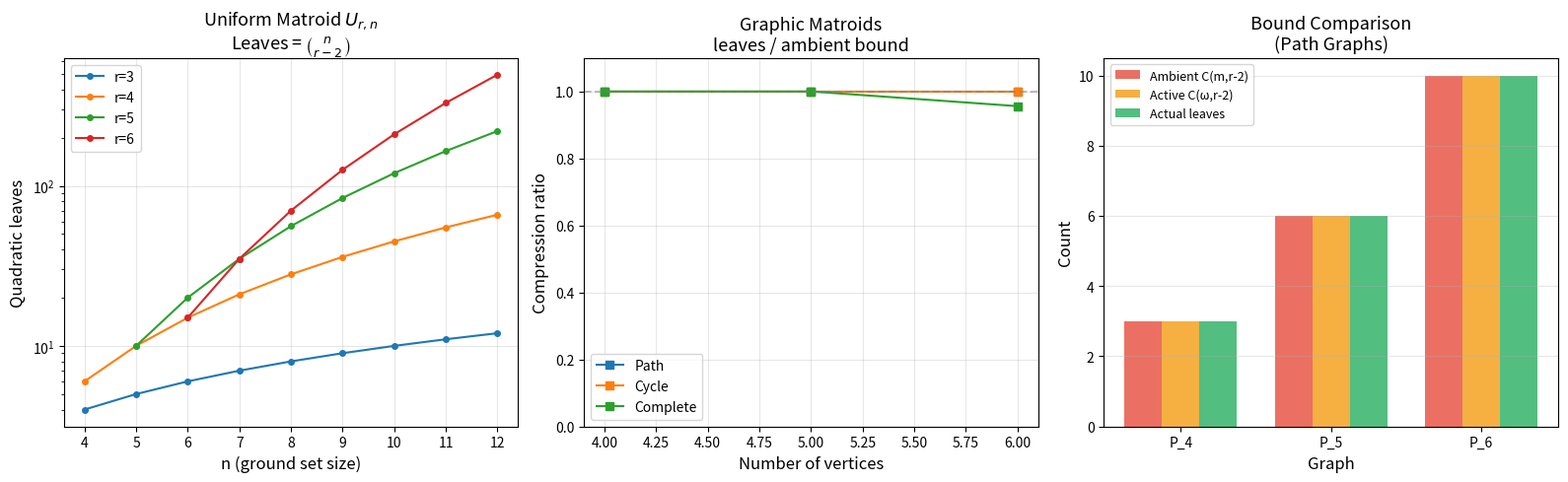

Write the Python code that produced this figure.
"""
Visualization 1: Compression Ratio Heatmap

Visualizes the compression ratio (actual leaves / ambient bound) across
different matroid parameters (n, r) for uniform matroids and compares
with graphic matroid families. Shows that for uniform matroids the ratio
is always 1 (no compression), while for sparse graphic matroids the ratio
drops dramatically as the graph becomes sparser relative to the ambient space.
"""

import numpy as np
import matplotlib
matplotlib.use('Agg')
import matplotlib.pyplot as plt
from math import comb
from itertools import combinations


def graphic_matroid_bases(edges, num_vertices):
    """Compute spanning forest bases of a graphic matroid."""
    m = len(edges)
    # Find number of components
    parent = list(range(num_vertices))
    def find(x):
        while parent[x] != x:
            parent[x] = parent[parent[x]]
            x = parent[x]
        return x
    components = num_vertices
    for u, v in edges:
        pu, pv = find(u), find(v)
        if pu != pv:
            parent[pu] = pv
            components -= 1
    rank = num_vertices - components

    bases = []
    for subset in combinations(range(m), rank):
        par = list(range(num_vertices))
        def find2(x):
            while par[x] != x:
                par[x] = par[par[x]]
                x = par[x]
            return x
        ok = True
        c = num_vertices
        for idx in subset:
            u, v = edges[idx]
            pu, pv = find2(u), find2(v)
            if pu == pv:
                ok = False
                break
            par[pu] = pv
            c -= 1
        if ok and c == components:
            bases.append(frozenset(subset))
    return bases, rank


def count_indep_sets(bases, k, ground_size):
    """Count k-element independent sets."""
    ground = set()
    for b in bases:
        ground |= b
    count = 0
    for subset in combinations(sorted(ground), k):
        fs = frozenset(subset)
        for b in bases:
            if fs <= b:
                count += 1
                break
    return count


# --- Panel 1: Uniform matroid leaf counts vs C(n, r-2) ---
fig, axes = plt.subplots(1, 3, figsize=(16, 5))

# Panel 1: Leaf counts for uniform matroids
ns = list(range(4, 13))
for r in [3, 4, 5, 6]:
    leaves = [comb(n, r-2) for n in ns if n >= r]
    valid_ns = [n for n in ns if n >= r]
    axes[0].plot(valid_ns, leaves, 'o-', label=f'r={r}', markersize=4)

axes[0].set_xlabel('n (ground set size)', fontsize=12)
axes[0].set_ylabel('Quadratic leaves', fontsize=12)
axes[0].set_title('Uniform Matroid $U_{r,n}$\nLeaves = $\\binom{n}{r-2}$', fontsize=13)
axes[0].legend()
axes[0].set_yscale('log')
axes[0].grid(True, alpha=0.3)

# Panel 2: Compression ratios for graphic matroids
graph_types = {
    'Path': lambda n: [(i, i+1) for i in range(n-1)],
    'Cycle': lambda n: [(i, (i+1) % n) for i in range(n)],
    'Complete': lambda n: [(i, j) for i in range(n) for j in range(i+1, n)],
}

for gtype, gen_edges in graph_types.items():
    ratios = []
    valid_ns = []
    for nv in range(4, 7):
        edges = gen_edges(nv)
        m = len(edges)
        bases, rank = graphic_matroid_bases(edges, nv)
        if rank < 2 or not bases:
            continue
        leaves = count_indep_sets(bases, rank - 2, m)
        amb = comb(m, rank - 2)
        if amb > 0:
            ratios.append(leaves / amb)
            valid_ns.append(nv)
    if ratios:
        axes[1].plot(valid_ns, ratios, 's-', label=gtype, markersize=6)

axes[1].set_xlabel('Number of vertices', fontsize=12)
axes[1].set_ylabel('Compression ratio', fontsize=12)
axes[1].set_title('Graphic Matroids\nleaves / ambient bound', fontsize=13)
axes[1].legend()
axes[1].set_ylim(0, 1.1)
axes[1].grid(True, alpha=0.3)
axes[1].axhline(y=1.0, color='gray', linestyle='--', alpha=0.5)

# Panel 3: Active variable bound effectiveness
data_n = []
data_active = []
data_ambient = []
data_actual = []

for nv in range(4, 7):
    # Path graph
    edges = [(i, i+1) for i in range(nv-1)]
    m = len(edges)
    bases, rank = graphic_matroid_bases(edges, nv)
    if rank < 2 and bases:
        continue
    active = len(set().union(*bases))
    leaves = count_indep_sets(bases, rank - 2, m)
    data_n.append(f'P_{nv}')
    data_actual.append(leaves)
    data_active.append(comb(active, rank - 2))
    data_ambient.append(comb(m, rank - 2))

x = np.arange(len(data_n))
width = 0.25
axes[2].bar(x - width, data_ambient, width, label='Ambient C(m,r-2)', color='#e74c3c', alpha=0.8)
axes[2].bar(x, data_active, width, label='Active C(ω,r-2)', color='#f39c12', alpha=0.8)
axes[2].bar(x + width, data_actual, width, label='Actual leaves', color='#27ae60', alpha=0.8)
axes[2].set_xlabel('Graph', fontsize=12)
axes[2].set_ylabel('Count', fontsize=12)
axes[2].set_title('Bound Comparison\n(Path Graphs)', fontsize=13)
axes[2].set_xticks(x)
axes[2].set_xticklabels(data_n)
axes[2].legend(fontsize=9)
axes[2].grid(True, alpha=0.3, axis='y')

plt.tight_layout()
plt.savefig('viz_compression_heatmap.png', dpi=150, bbox_inches='tight')
print("Saved viz_compression_heatmap.png")
